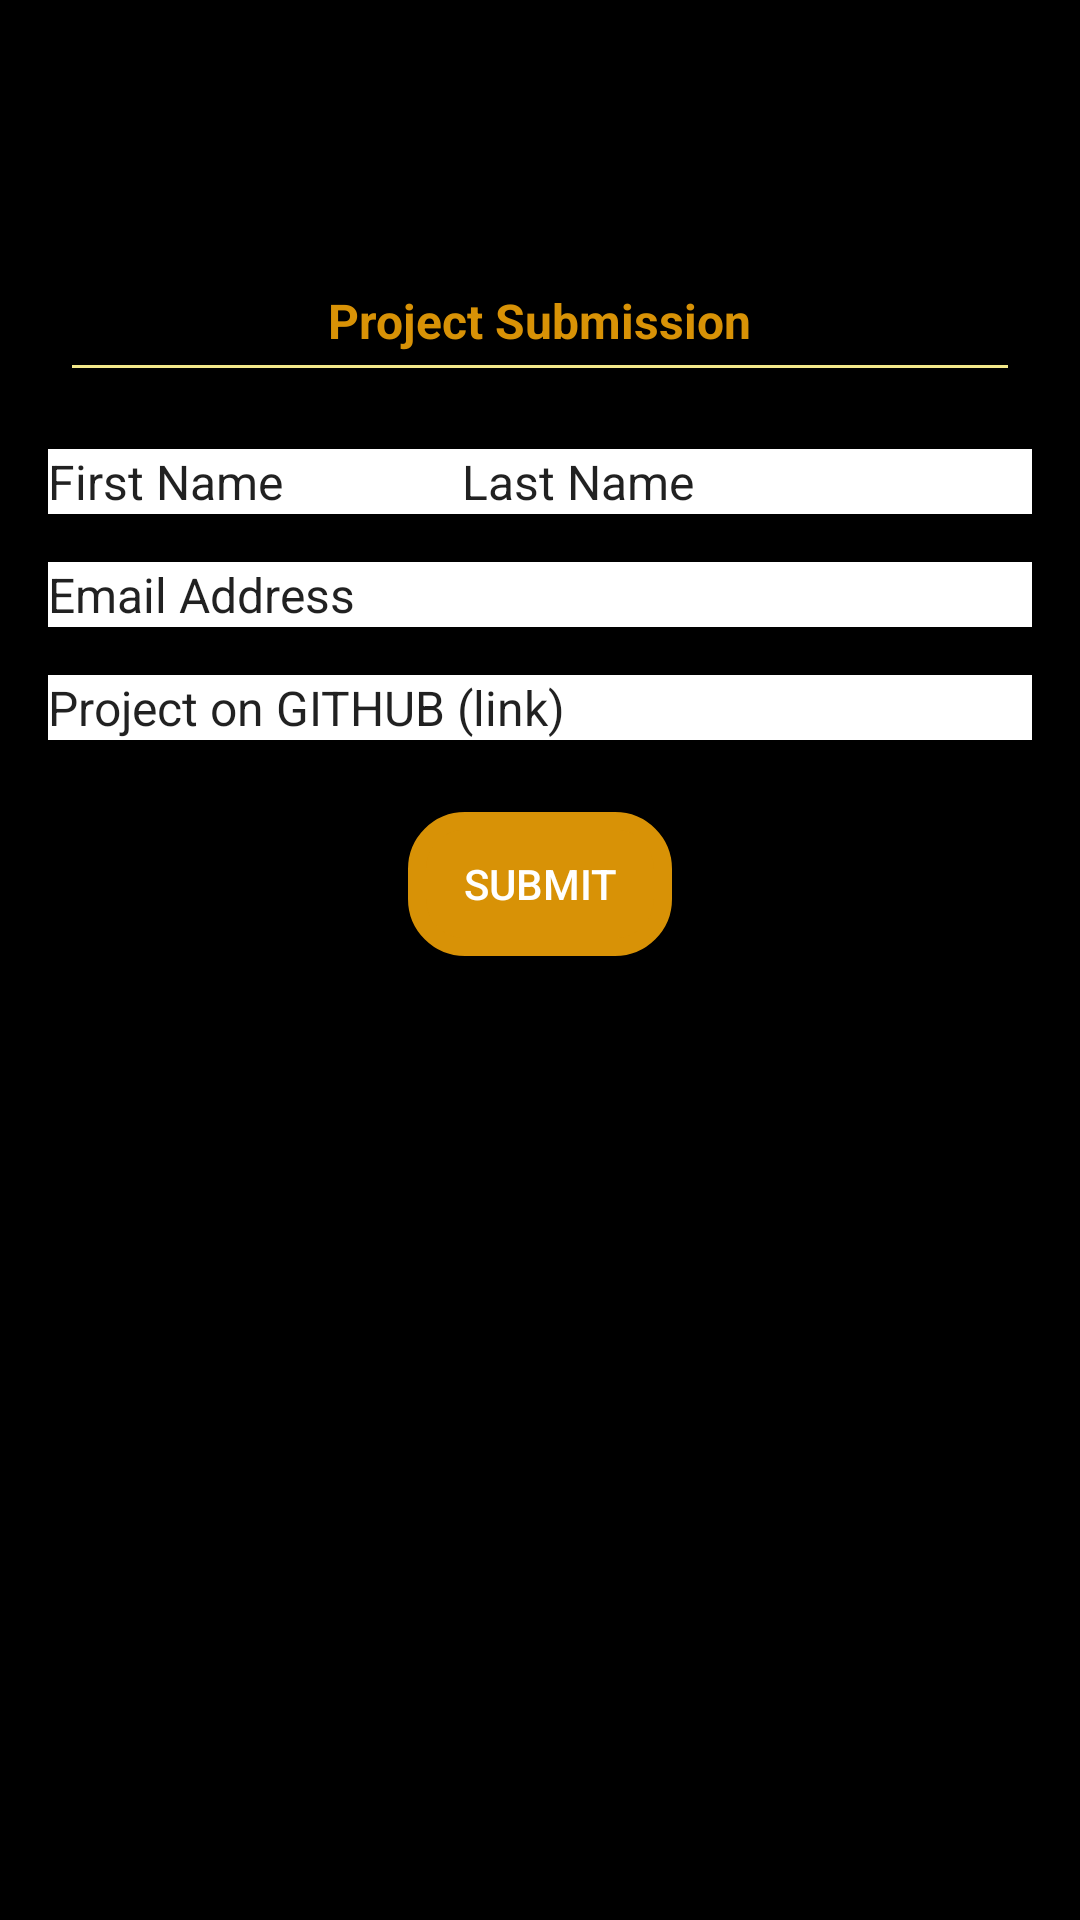

This screen was rendered from an Android layout file. Write that file and the resources it references.
<!-- AndroidManifest.xml: activity theme AppTheme.NoActionBar -->
<!-- res/layout/activity_submission.xml -->
<?xml version="1.0" encoding="utf-8"?>
<androidx.coordinatorlayout.widget.CoordinatorLayout xmlns:android="http://schemas.android.com/apk/res/android"
    xmlns:app="http://schemas.android.com/apk/res-auto"
    xmlns:tools="http://schemas.android.com/tools"
    android:layout_width="match_parent"
    android:background="@color/color_orange"
    android:layout_height="match_parent"
    tools:context=".SubmissionActivity">

    

    <androidx.constraintlayout.widget.ConstraintLayout
        android:id="@+id/constraintLayout2"
        android:layout_width="match_parent"
        android:layout_height="match_parent"
        android:background="@color/color_orange"
        android:foregroundTint="#FFFFFF"
        app:layout_anchor="@+id/constraintLayout2"
        app:layout_anchorGravity="center">

        <ImageView
            android:id="@+id/submit_back_arrow"
            android:layout_width="wrap_content"
            android:layout_height="wrap_content"
            android:layout_marginStart="16dp"
            android:layout_marginTop="64dp"
            android:gravity="center"
            android:minHeight="?actionBarSize"
            android:visibility="visible"
            app:layout_constraintStart_toStartOf="parent"
            app:layout_constraintTop_toTopOf="parent"
            app:srcCompat="@drawable/ic_baseline_keyboard_backspace_24"
            app:tint="#FFFFFF"
            tools:visibility="visible" />

        <ImageView
            android:id="@+id/imageView"
            android:layout_width="wrap_content"
            android:layout_height="wrap_content"
            android:layout_marginStart="16dp"
            android:layout_marginTop="64dp"
            android:layout_marginEnd="16dp"
            android:visibility="visible"
            app:layout_constraintEnd_toEndOf="parent"
            app:layout_constraintStart_toEndOf="@+id/submit_back_arrow"
            app:layout_constraintTop_toTopOf="parent"
            tools:srcCompat="@drawable/gads_logo"
            tools:visibility="visible" />

        <TextView
            android:id="@+id/tvProjectSubmissionTitle"
            android:layout_width="wrap_content"
            android:layout_height="wrap_content"
            android:layout_marginStart="16dp"
            android:layout_marginTop="32dp"
            android:layout_marginEnd="16dp"
            android:text="Project Submission"
            android:textAppearance="@style/TextAppearance.AppCompat.Large"
            android:textColor="@color/default_color"
            android:textSize="16sp"
            android:textStyle="bold"
            app:layout_constraintEnd_toEndOf="parent"
            app:layout_constraintStart_toStartOf="parent"
            app:layout_constraintTop_toBottomOf="@+id/imageView" />

        <View
            android:id="@+id/View03"
            android:layout_width="fill_parent"
            android:layout_height="1dip"
            android:layout_marginStart="24dp"
            android:layout_marginTop="4dp"
            android:layout_marginEnd="24dp"
            android:background="#F3E88A"
            app:layout_constraintEnd_toEndOf="parent"
            app:layout_constraintStart_toStartOf="parent"
            app:layout_constraintTop_toBottomOf="@+id/tvProjectSubmissionTitle" />

        <EditText
            android:id="@+id/etFirstName"
            android:layout_width="wrap_content"
            android:layout_height="wrap_content"
            android:layout_marginStart="16dp"
            android:textSize="16sp"
            android:layout_marginTop="32dp"
            android:background="@color/design_default_color_surface"
            android:ems="10"
            android:inputType="textPersonName"
            android:text="First Name"
            app:layout_constraintStart_toStartOf="parent"
            app:layout_constraintTop_toBottomOf="@+id/tvProjectSubmissionTitle" />

        <EditText
            android:id="@+id/etLastName"
            android:layout_width="wrap_content"
            android:layout_height="wrap_content"
            android:layout_marginTop="32dp"
            android:layout_marginEnd="16dp"
            android:textSize="16sp"
            android:background="@color/design_default_color_surface"
            android:ems="10"
            android:inputType="textPersonName"
            android:text="Last Name"
            app:layout_constraintEnd_toEndOf="parent"
            app:layout_constraintTop_toBottomOf="@+id/tvProjectSubmissionTitle" />

        <EditText
            android:id="@+id/etEmail"
            android:layout_width="match_parent"
            android:layout_height="wrap_content"
            android:layout_marginStart="16dp"
            android:layout_marginTop="16dp"
            android:textSize="16sp"
            android:layout_marginEnd="16dp"
            android:background="@color/design_default_color_surface"
            android:ems="10"
            android:inputType="textPersonName"
            android:text="Email Address"
            app:layout_constraintEnd_toEndOf="parent"
            app:layout_constraintStart_toStartOf="parent"
            app:layout_constraintTop_toBottomOf="@+id/etFirstName" />

        <EditText
            android:id="@+id/etProjectGithub"
            android:layout_width="match_parent"
            android:layout_height="wrap_content"
            android:layout_marginStart="16dp"
            android:layout_marginTop="16dp"
            android:layout_marginEnd="16dp"
            android:textSize="16sp"
            android:background="@color/design_default_color_surface"
            android:ems="10"
            android:inputType="textPersonName"
            android:text="Project on GITHUB (link)"
            app:layout_constraintEnd_toEndOf="parent"
            app:layout_constraintStart_toStartOf="parent"
            app:layout_constraintTop_toBottomOf="@+id/etEmail" />

        <Button
            android:id="@+id/project_submit"
            android:layout_width="wrap_content"
            android:layout_height="wrap_content"
            android:layout_marginTop="24dp"
            android:text="Submit"
            android:textColor="@color/design_default_color_surface"
            android:background="@drawable/roundbutton_default"
            app:layout_constraintEnd_toEndOf="parent"
            app:layout_constraintStart_toStartOf="parent"
            app:layout_constraintTop_toBottomOf="@+id/etProjectGithub" />

    </androidx.constraintlayout.widget.ConstraintLayout>


    




</androidx.coordinatorlayout.widget.CoordinatorLayout>
<!-- resources referenced by this layout -->
<resources>
  <color name="color_orange">#000000</color>
  <color name="default_color">#D89206</color>
  <!-- drawable gads_logo: png bitmap (drawable-v24, 10207 bytes) -->
  <!-- drawable roundbutton_default (drawable-v24) -->
  <?xml version="1.0" encoding="utf-8"?>
  <selector xmlns:android="http://schemas.android.com/apk/res/android" >
      <item android:state_pressed="true" >
          <shape android:shape="rectangle"  >
              <corners android:radius="16dip" />
              <stroke android:width="6dip" android:color="#D89206" />
              <gradient android:angle="-90" android:startColor="#D89206" android:endColor="#D89206"  />
          </shape>
      </item>
      <item android:state_focused="true">
          <shape android:shape="rectangle"  >
              <corners android:radius="16dip" />
              <stroke android:width="6dip" android:color="#D89206" />
              <solid android:color="#D89206"/>
          </shape>
      </item>
      <item >
          <shape android:shape="rectangle"  >
              <corners android:radius="16dip" />
              <stroke android:width="6dip" android:color="#D89206" />
              <gradient android:angle="-90" android:startColor="#D89206" android:endColor="#D89206" />
          </shape>
      </item>
  </selector>
  <style name="AppTheme.AppBarOverlay" parent="ThemeOverlay.AppCompat.Dark.ActionBar" />
  <style name="AppTheme.NoActionBar">
          <item name="windowActionBar">false</item>
          <item name="windowNoTitle">true</item>
      </style>
</resources>
